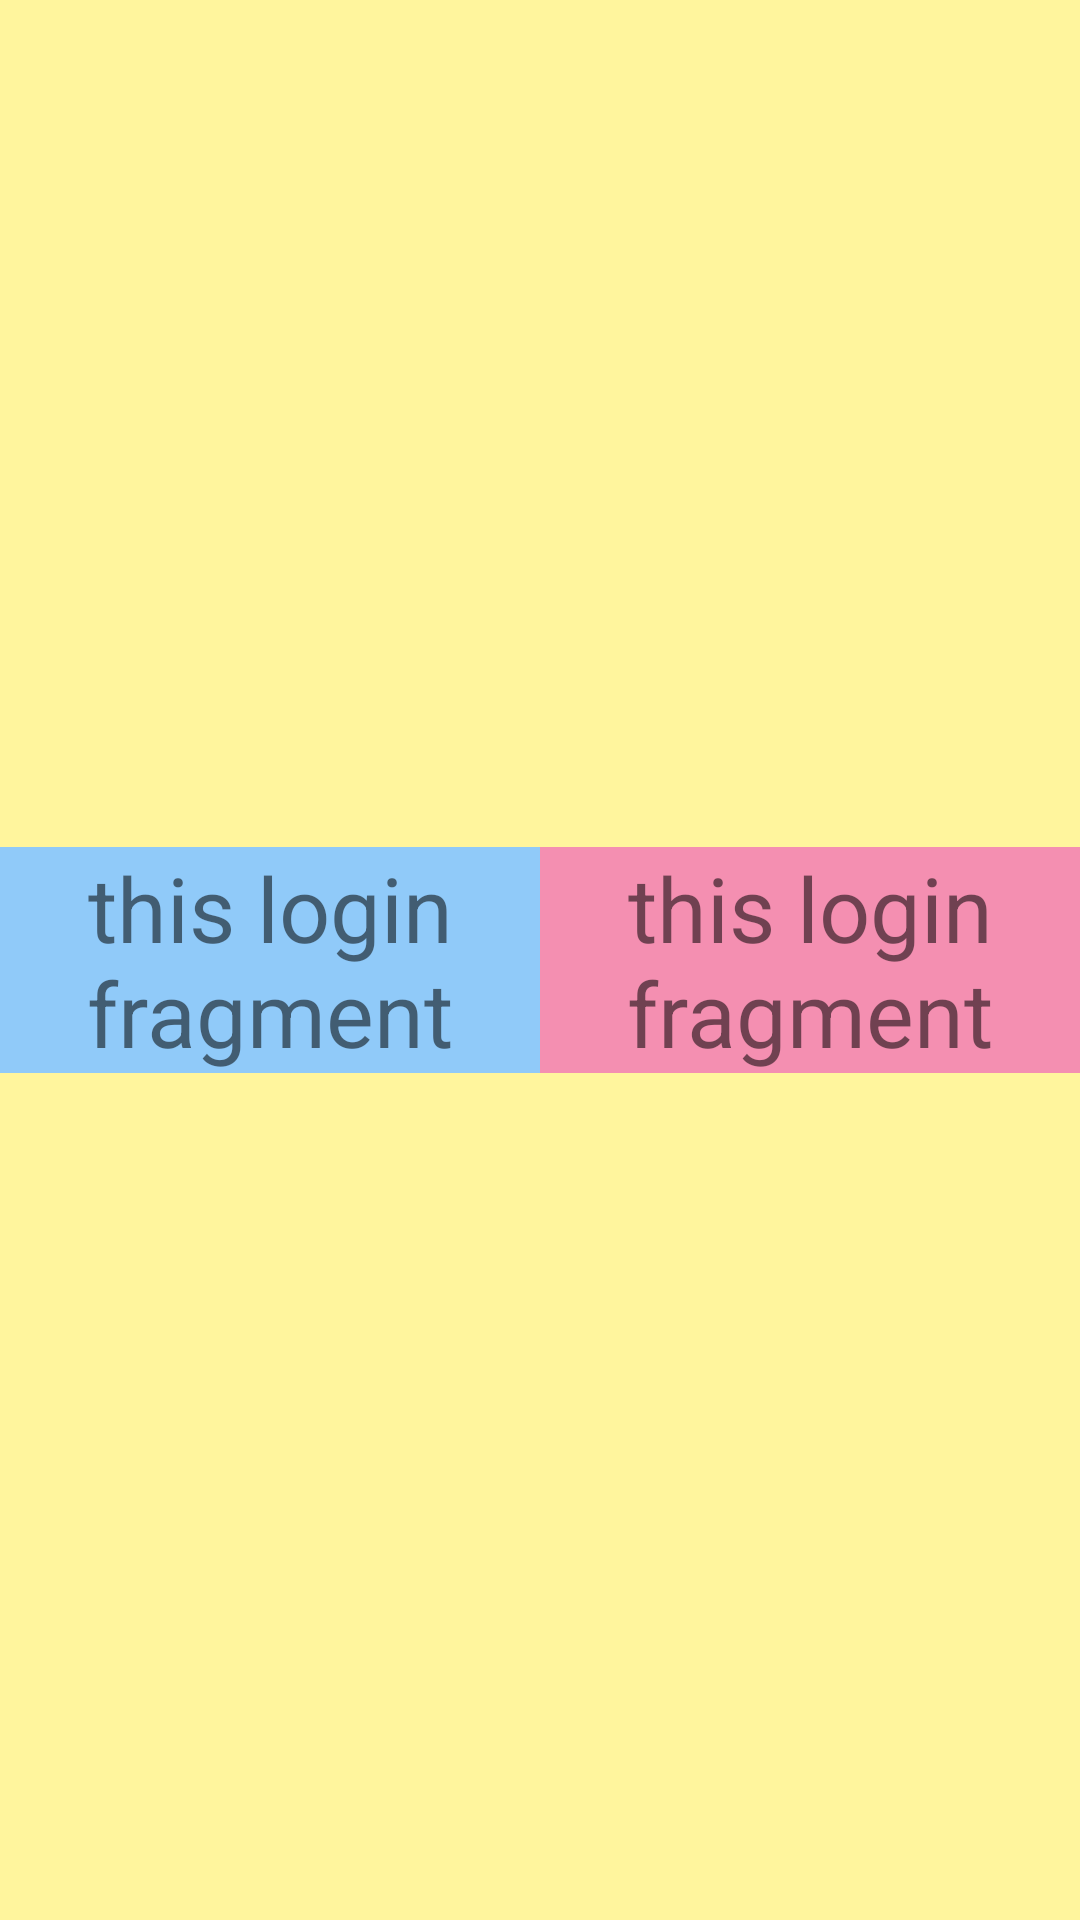

This screen was rendered from an Android layout file. Write that file and the resources it references.
<!-- AndroidManifest.xml: application theme Theme.Buoi2_2 -->
<!-- res/layout/fragment_login.xml -->
<?xml version="1.0" encoding="utf-8"?>
<FrameLayout xmlns:android="http://schemas.android.com/apk/res/android"
    xmlns:tools="http://schemas.android.com/tools"
    android:layout_width="match_parent"
    android:layout_height="match_parent"
    tools:context=".LoginFragment"
    android:background="#FFF59D">

    <LinearLayout
        android:layout_width="match_parent"
        android:gravity="center"
        android:orientation="horizontal"
        android:weightSum="2"

        android:layout_height="match_parent">

        <TextView
            android:layout_weight="1"
            android:layout_width="wrap_content"
            android:gravity="center"
            android:textSize="30sp"
            android:background="#90CAF9"
            android:text="this login fragment"
            android:layout_height="wrap_content"/>

        <TextView
            android:layout_weight="1"
            android:layout_width="wrap_content"
            android:textSize="30sp"
            android:gravity="center"
            android:background="#F48FB1"
            android:text="this login fragment"
            android:layout_height="wrap_content"/>


    </LinearLayout>

</FrameLayout>
<!-- resources referenced by this layout -->
<resources>
  <style name="Theme.Buoi2_2" parent="Base.Theme.Buoi2_2" />
  <style name="Base.Theme.Buoi2_2" parent="Theme.AppCompat.Light.NoActionBar">
          
          
      </style>
</resources>
